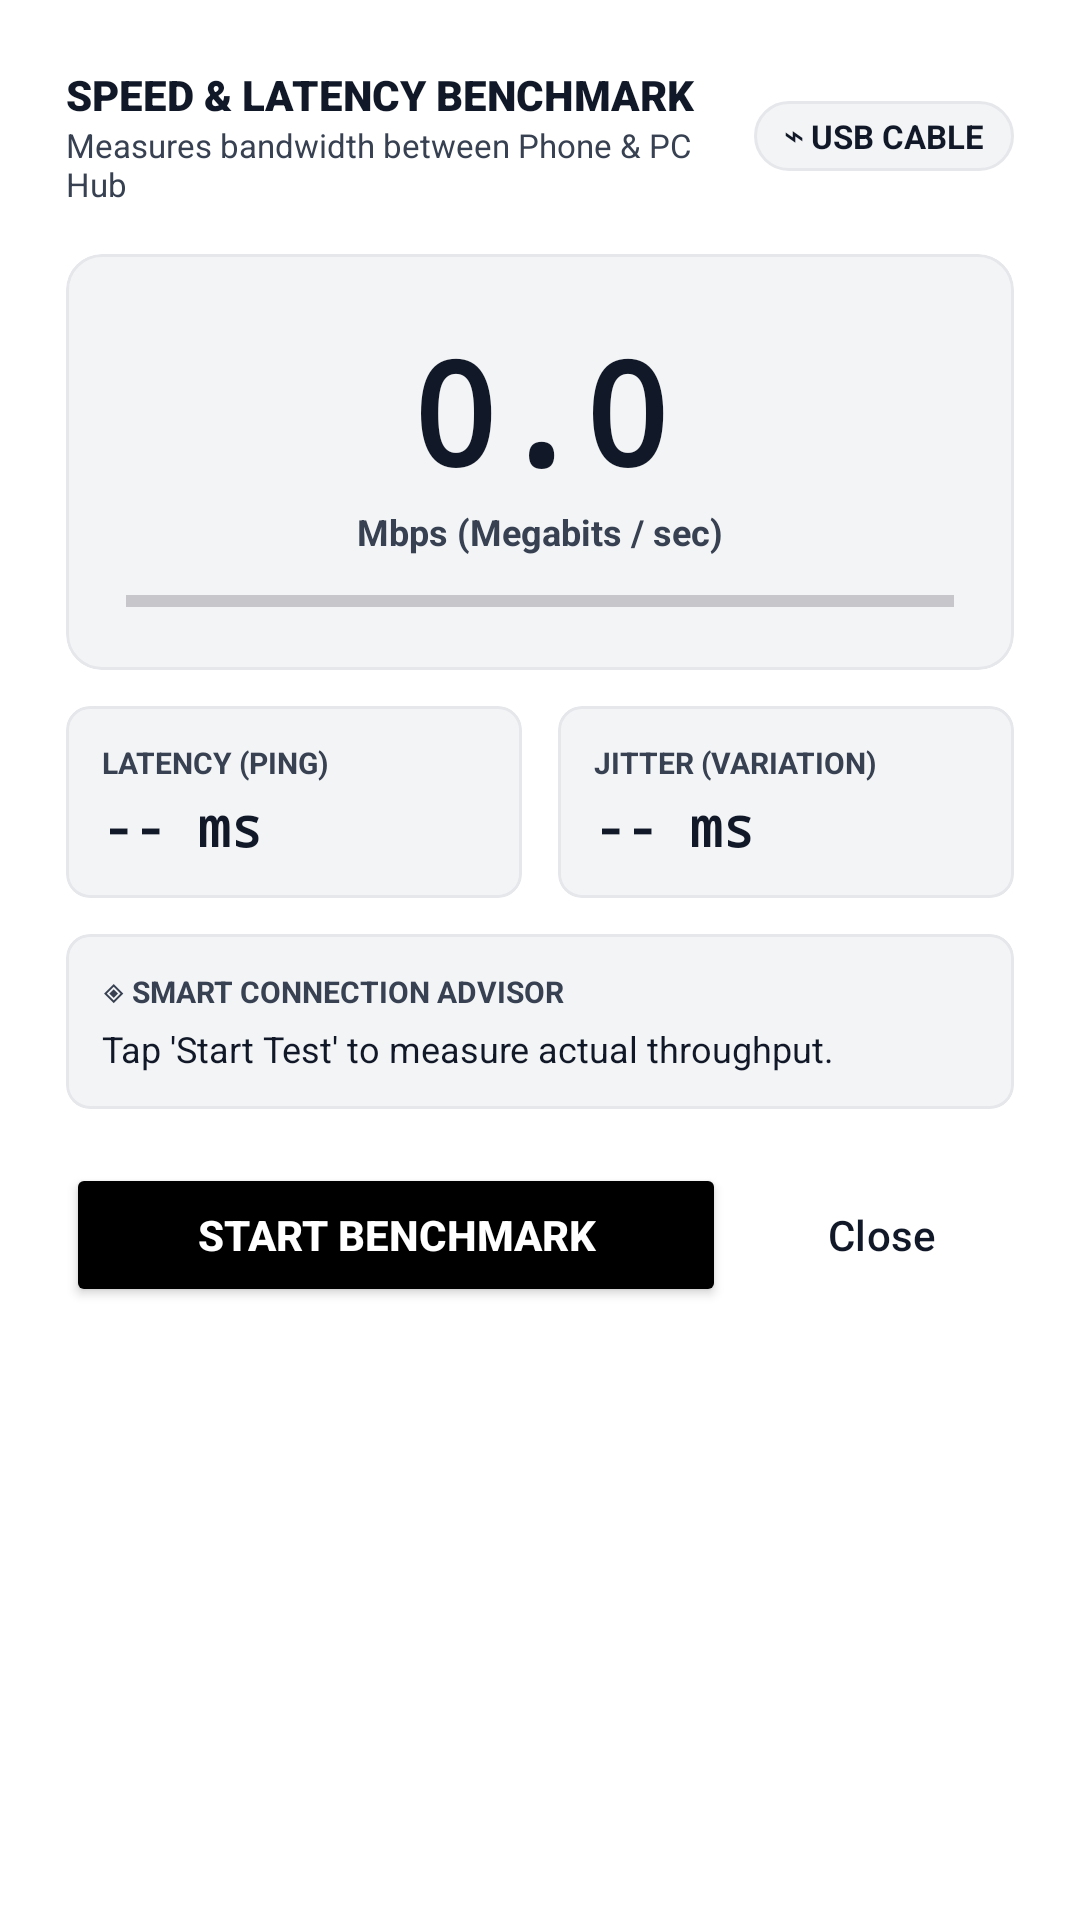

Produce the Android XML layout that renders to this screen, including the resource entries it uses.
<!-- AndroidManifest.xml: application theme Theme.ZeroCast -->
<!-- res/layout/dialog_speed_test.xml -->
<?xml version="1.0" encoding="utf-8"?>
<LinearLayout xmlns:android="http://schemas.android.com/apk/res/android"
    xmlns:app="http://schemas.android.com/apk/res-auto"
    android:layout_width="match_parent"
    android:layout_height="wrap_content"
    android:background="@color/surface"
    android:orientation="vertical"
    android:padding="22dp">

    
    <LinearLayout
        android:layout_width="match_parent"
        android:layout_height="wrap_content"
        android:gravity="center_vertical"
        android:orientation="horizontal">

        <LinearLayout
            android:layout_width="0dp"
            android:layout_height="wrap_content"
            android:layout_weight="1"
            android:orientation="vertical">

            <TextView
                android:layout_width="wrap_content"
                android:layout_height="wrap_content"
                android:fontFamily="sans-serif-black"
                android:text="SPEED &amp; LATENCY BENCHMARK"
                android:textColor="@color/text_primary"
                android:textSize="14sp" />

            <TextView
                android:layout_width="wrap_content"
                android:layout_height="wrap_content"
                android:text="Measures bandwidth between Phone &amp; PC Hub"
                android:textColor="@color/text_secondary"
                android:textSize="11sp" />
        </LinearLayout>

        <TextView
            android:id="@+id/tvMediumBadge"
            android:layout_width="wrap_content"
            android:layout_height="wrap_content"
            android:background="@drawable/bg_badge_pill"
            android:paddingHorizontal="10dp"
            android:paddingVertical="4dp"
            android:text="⌁ USB CABLE"
            android:textColor="@color/text_primary"
            android:textSize="11sp"
            android:textStyle="bold" />
    </LinearLayout>

    
    <com.google.android.material.card.MaterialCardView
        android:layout_width="match_parent"
        android:layout_height="wrap_content"
        android:layout_marginTop="16dp"
        app:cardBackgroundColor="@color/surface_variant"
        app:cardCornerRadius="12dp"
        app:cardElevation="0dp"
        app:strokeColor="@color/card_stroke"
        app:strokeWidth="1dp">

        <LinearLayout
            android:layout_width="match_parent"
            android:layout_height="wrap_content"
            android:gravity="center"
            android:orientation="vertical"
            android:padding="20dp">

            <TextView
                android:id="@+id/tvSpeedVal"
                android:layout_width="wrap_content"
                android:layout_height="wrap_content"
                android:fontFamily="monospace"
                android:text="0.0"
                android:textColor="@color/text_primary"
                android:textSize="48sp"
                android:textStyle="bold" />

            <TextView
                android:layout_width="wrap_content"
                android:layout_height="wrap_content"
                android:text="Mbps (Megabits / sec)"
                android:textColor="@color/text_secondary"
                android:textSize="12sp"
                android:textStyle="bold" />

            <ProgressBar
                android:id="@+id/progressBarSpeed"
                style="@style/Widget.AppCompat.ProgressBar.Horizontal"
                android:layout_width="match_parent"
                android:layout_height="6dp"
                android:layout_marginTop="12dp"
                android:max="100"
                android:progress="0"
                android:progressTint="@color/text_primary" />
        </LinearLayout>
    </com.google.android.material.card.MaterialCardView>

    
    <LinearLayout
        android:layout_width="match_parent"
        android:layout_height="wrap_content"
        android:layout_marginTop="12dp"
        android:orientation="horizontal">

        <com.google.android.material.card.MaterialCardView
            android:layout_width="0dp"
            android:layout_height="wrap_content"
            android:layout_marginEnd="6dp"
            android:layout_weight="1"
            app:cardBackgroundColor="@color/surface_variant"
            app:cardCornerRadius="8dp"
            app:cardElevation="0dp"
            app:strokeColor="@color/card_stroke"
            app:strokeWidth="1dp">

            <LinearLayout
                android:layout_width="match_parent"
                android:layout_height="wrap_content"
                android:orientation="vertical"
                android:padding="12dp">

                <TextView
                    android:layout_width="wrap_content"
                    android:layout_height="wrap_content"
                    android:text="LATENCY (PING)"
                    android:textColor="@color/text_secondary"
                    android:textSize="10sp"
                    android:textStyle="bold" />

                <TextView
                    android:id="@+id/tvPingVal"
                    android:layout_width="wrap_content"
                    android:layout_height="wrap_content"
                    android:layout_marginTop="2dp"
                    android:fontFamily="monospace"
                    android:text="-- ms"
                    android:textColor="@color/text_primary"
                    android:textSize="18sp"
                    android:textStyle="bold" />
            </LinearLayout>
        </com.google.android.material.card.MaterialCardView>

        <com.google.android.material.card.MaterialCardView
            android:layout_width="0dp"
            android:layout_height="wrap_content"
            android:layout_marginStart="6dp"
            android:layout_weight="1"
            app:cardBackgroundColor="@color/surface_variant"
            app:cardCornerRadius="8dp"
            app:cardElevation="0dp"
            app:strokeColor="@color/card_stroke"
            app:strokeWidth="1dp">

            <LinearLayout
                android:layout_width="match_parent"
                android:layout_height="wrap_content"
                android:orientation="vertical"
                android:padding="12dp">

                <TextView
                    android:layout_width="wrap_content"
                    android:layout_height="wrap_content"
                    android:text="JITTER (VARIATION)"
                    android:textColor="@color/text_secondary"
                    android:textSize="10sp"
                    android:textStyle="bold" />

                <TextView
                    android:id="@+id/tvJitterVal"
                    android:layout_width="wrap_content"
                    android:layout_height="wrap_content"
                    android:layout_marginTop="2dp"
                    android:fontFamily="monospace"
                    android:text="-- ms"
                    android:textColor="@color/text_primary"
                    android:textSize="18sp"
                    android:textStyle="bold" />
            </LinearLayout>
        </com.google.android.material.card.MaterialCardView>
    </LinearLayout>

    
    <com.google.android.material.card.MaterialCardView
        android:id="@+id/cardRecommendation"
        android:layout_width="match_parent"
        android:layout_height="wrap_content"
        android:layout_marginTop="12dp"
        app:cardBackgroundColor="@color/surface_variant"
        app:cardCornerRadius="8dp"
        app:cardElevation="0dp"
        app:strokeColor="@color/card_stroke"
        app:strokeWidth="1dp">

        <LinearLayout
            android:layout_width="match_parent"
            android:layout_height="wrap_content"
            android:orientation="vertical"
            android:padding="12dp">

            <TextView
                android:layout_width="wrap_content"
                android:layout_height="wrap_content"
                android:text="◈ SMART CONNECTION ADVISOR"
                android:textColor="@color/text_secondary"
                android:textSize="10sp"
                android:textStyle="bold" />

            <TextView
                android:id="@+id/tvRecommendation"
                android:layout_width="match_parent"
                android:layout_height="wrap_content"
                android:layout_marginTop="4dp"
                android:text="Tap 'Start Test' to measure actual throughput."
                android:textColor="@color/text_primary"
                android:textSize="12sp" />

            <Button
                android:id="@+id/btnApplyRecommendation"
                android:layout_width="match_parent"
                android:layout_height="40dp"
                android:layout_marginTop="10dp"
                android:backgroundTint="@color/primary"
                android:text="Apply Recommended Bitrate"
                android:textColor="@color/on_primary"
                android:textSize="12sp"
                android:visibility="gone" />
        </LinearLayout>
    </com.google.android.material.card.MaterialCardView>

    
    <LinearLayout
        android:layout_width="match_parent"
        android:layout_height="wrap_content"
        android:layout_marginTop="18dp"
        android:orientation="horizontal">

        <Button
            android:id="@+id/btnStartTest"
            android:layout_width="0dp"
            android:layout_height="48dp"
            android:layout_weight="1"
            android:backgroundTint="@color/primary"
            android:text="START BENCHMARK"
            android:textColor="@color/on_primary"
            android:textStyle="bold" />

        <Button
            android:id="@+id/btnCloseDialog"
            style="@style/Widget.Material3.Button.OutlinedButton"
            android:layout_width="wrap_content"
            android:layout_height="48dp"
            android:layout_marginStart="8dp"
            android:text="Close"
            android:textColor="@color/text_primary" />
    </LinearLayout>
</LinearLayout>
<!-- resources referenced by this layout -->
<resources>
  <color name="card_stroke">#E5E7EB</color>
  <color name="on_primary">#FFFFFF</color>
  <color name="primary">#000000</color>
  <color name="surface">#FFFFFF</color>
  <color name="surface_variant">#F3F4F6</color>
  <color name="text_primary">#111827</color>
  <color name="text_secondary">#374151</color>
  <!-- drawable bg_badge_pill (drawable) -->
  <?xml version="1.0" encoding="utf-8"?>
  <shape xmlns:android="http://schemas.android.com/apk/res/android"
      android:shape="rectangle">
      <corners android:radius="14dp" />
      <solid android:color="#F3F4F6" />
      <stroke
          android:width="1dp"
          android:color="#E5E7EB" />
  </shape>
  <style name="Theme.ZeroCast" parent="Theme.Material3.Light.NoActionBar">
          <item name="colorPrimary">@color/primary</item>
          <item name="android:windowBackground">@color/background</item>
          <item name="android:statusBarColor">@color/background</item>
          <item name="android:windowLightStatusBar">true</item>
      </style>
  <color name="background">#F8F9FA</color>
</resources>
